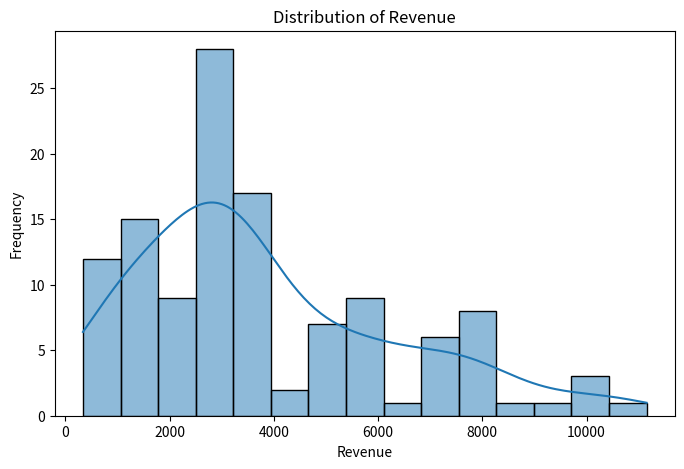
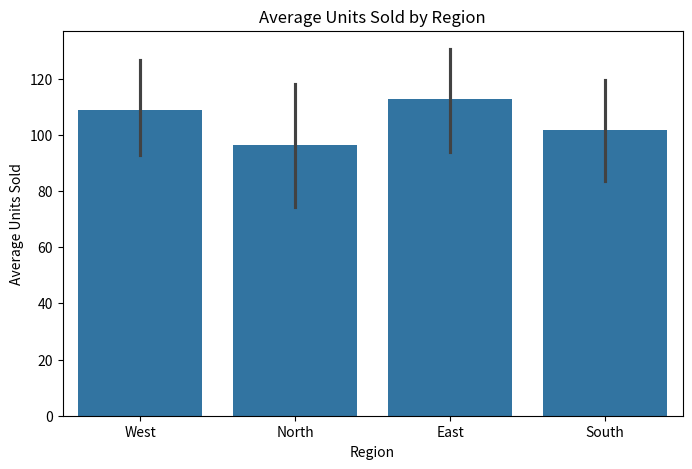

Generate these figures, in order, with matplotlib:
# -*- coding: utf-8 -*-
"""Analyzing Simulated Sales Performance.ipynb

Automatically generated by Colab.

Original file is located at
    https://colab.research.google.com/<link-removed>
"""

import pandas as pd
import numpy as np
import matplotlib.pyplot as plt
import seaborn as sns

np.random.seed(42)

months = ["Jan", "Feb", "Mar", "Apr", "May", "Jun",
          "Jul", "Aug", "Sep", "Oct", "Nov", "Dec"]

regions = ["North", "South", "East", "West"]

data = []

for _ in range(120):  # at least 100 rows
    month = np.random.choice(months)
    region = np.random.choice(regions)
    units_sold = np.random.randint(20, 200)
    price = np.random.uniform(15, 60)
    revenue = round(units_sold * price, 2)

    data.append([month, region, units_sold, revenue])

    df = pd.DataFrame(
    data,
    columns=["Month", "Region", "Units Sold", "Revenue"]
)

print("First 5 rows of the dataset:")
print(df.head())

print("\nData Types:")
print(df.dtypes)

print("\nMissing Values:")
print(df.isnull().sum())

print("\nDescriptive Statistics:")
print(df[["Units Sold", "Revenue"]].describe())

plt.figure(figsize=(8, 5))
sns.histplot(df["Revenue"], bins=15, kde=True)
plt.title("Distribution of Revenue")
plt.xlabel("Revenue")
plt.ylabel("Frequency")
plt.show()

plt.figure(figsize=(8, 5))
sns.barplot(
    x="Region",
    y="Units Sold",
    data=df,
    estimator=np.mean
)
plt.title("Average Units Sold by Region")
plt.xlabel("Region")
plt.ylabel("Average Units Sold")
plt.show()

